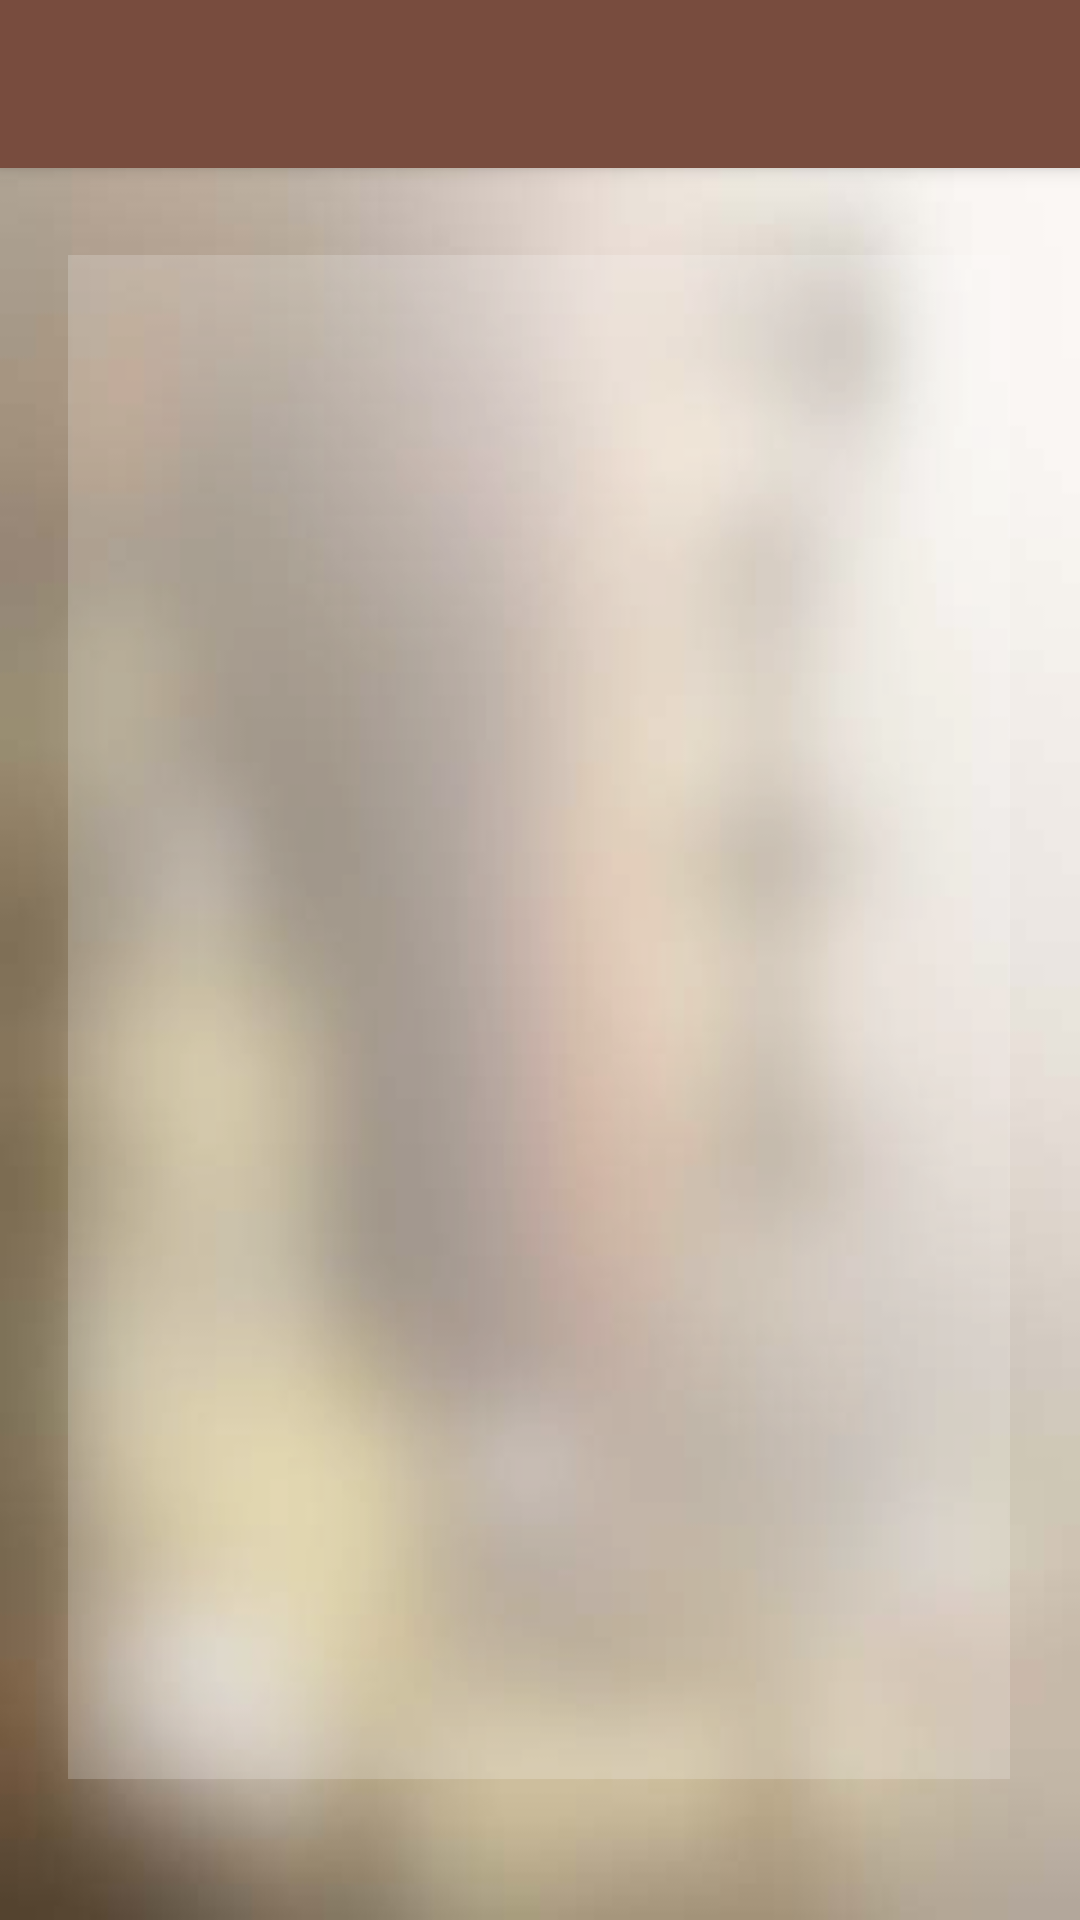

The Android layout XML behind this screen, and the referenced resources:
<!-- AndroidManifest.xml: application theme AppTheme -->
<!-- res/layout/activity_list.xml -->
<?xml version="1.0" encoding="utf-8"?>
<androidx.constraintlayout.widget.ConstraintLayout xmlns:android="http://schemas.android.com/apk/res/android"
    xmlns:app="http://schemas.android.com/apk/res-auto"
    xmlns:tools="http://schemas.android.com/tools"
    android:layout_width="match_parent"
    android:layout_height="match_parent"
    android:background="@drawable/subbackground"
    tools:context=".ActivityList">

    <androidx.appcompat.widget.Toolbar
        android:id="@+id/toolbar"
        android:layout_width="0dp"
        android:layout_height="wrap_content"
        android:background="?attr/colorPrimary"
        android:elevation="4dp"
        app:layout_constraintEnd_toEndOf="parent"
        app:layout_constraintStart_toStartOf="parent"
        app:layout_constraintTop_toTopOf="parent"></androidx.appcompat.widget.Toolbar>

    <ListView
        android:id="@+id/receiverList"
        android:layout_width="314dp"
        android:layout_height="508dp"
        android:background="@drawable/background"
        app:layout_constraintBottom_toBottomOf="parent"
        app:layout_constraintEnd_toEndOf="parent"
        app:layout_constraintHorizontal_bias="0.494"
        app:layout_constraintStart_toStartOf="parent"
        app:layout_constraintTop_toTopOf="@+id/toolbar"
        app:layout_constraintVertical_bias="0.645" />

</androidx.constraintlayout.widget.ConstraintLayout>
<!-- resources referenced by this layout -->
<resources>
  <!-- drawable background (drawable) -->
  <?xml version="1.0" encoding="utf-8"?>
  <shape xmlns:android="http://schemas.android.com/apk/res/android" >
  
      <gradient
          android:startColor="#32ffffff"
          android:endColor="#32ffffff"
          android:type="linear"
          android:angle="270"
          />
  
  
  </shape>
  <!-- drawable subbackground: jpg bitmap (drawable, 18736 bytes) -->
  <style name="AppTheme" parent="Theme.MaterialComponents.Light.NoActionBar">
          <item name="android:windowDisablePreview">true</item>
          <item name="android:windowIsTranslucent">true</item>
          <item name="colorPrimary">@color/colorPrimary</item>
          <item name="colorPrimaryDark">@color/colorPrimaryDark</item>
          <item name="colorAccent">@color/colorAccent</item>
      </style>
  <color name="colorPrimary">#784C3E</color>
  <color name="colorPrimaryDark">#402217</color>
  <color name="colorAccent">#22FFFFFF</color>
</resources>
